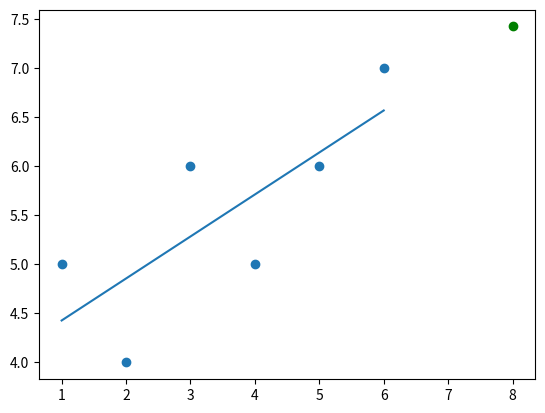

Generate this figure with matplotlib:
from statistics import mean
import numpy as np
import matplotlib.pyplot as plt
from matplotlib import style

xs = np.array([1,2,3,4,5,6], dtype=np.float64)
ys = np.array([5,4,6,5,6,7], dtype=np.float64)

def best_fit_slope_and_intercept(xs,ys) :
    m =( (( mean(xs) * mean(ys) ) - mean(xs*ys)) /
         ((mean(xs)**2)-(mean(xs**2)) ))

    b = mean(ys) - m*mean(xs)

    return m, b

m,b = best_fit_slope_and_intercept(xs,ys)

regression_line = [(m*x)+b for x in xs]

predict_x = 8
predict_y = (m*predict_x)+b


plt.scatter(xs,ys)
plt.scatter(predict_x,predict_y, color = 'g')
plt.plot(xs, regression_line)
plt.show()
